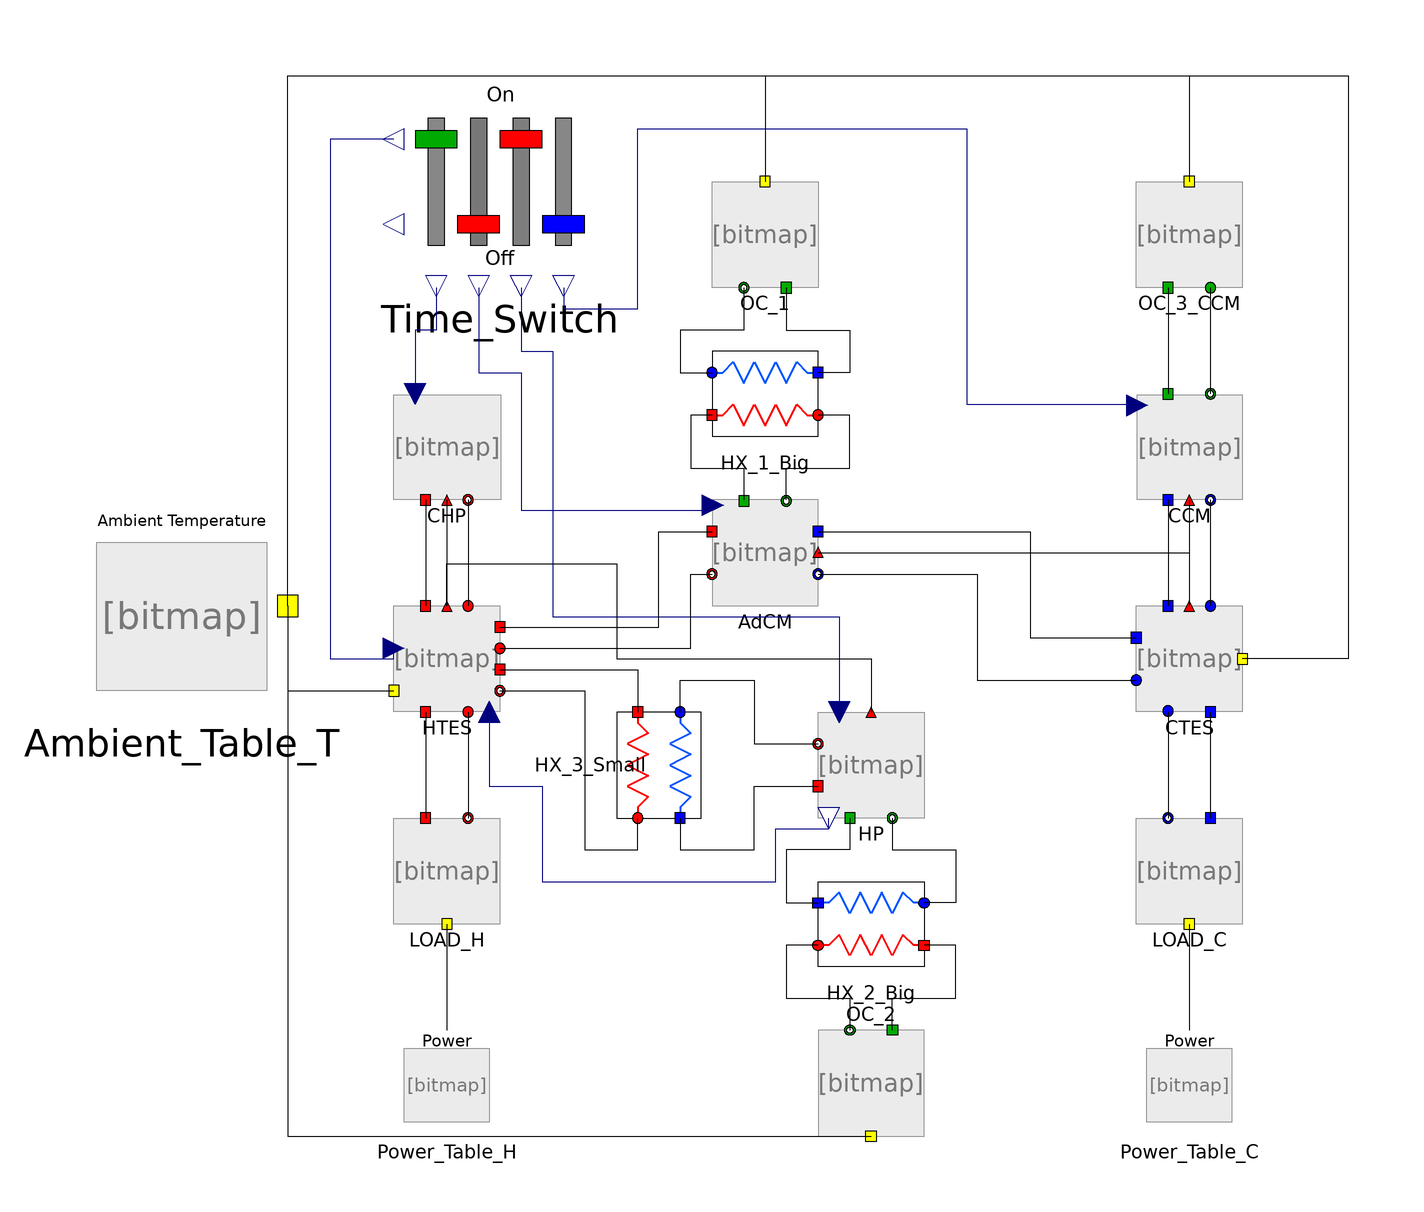

The component connection diagram of the Modelica model below, drawn from its own Placement and Line annotations.

model KWKK_Time_model
      KWKK_CCHP_V49.Components.Time_Switch Time_Switch annotation(
        Placement(visible = true, transformation(origin = {-60, 80}, extent = {{-20, -20}, {20, 20}}, rotation = 0)));
      KWKK_CCHP_V49.Components.LOAD_H_Block LOAD_H(T_CC_FL = 23, v_dot_CC = 1) annotation(
        Placement(visible = true, transformation(origin = {-70, -50}, extent = {{-10, -10}, {10, 10}}, rotation = 0)));
      KWKK_CCHP_V49.Components.Power_Table_kW Power_Table_C annotation(
        Placement(visible = true, transformation(origin = {70, -90}, extent = {{-10, -10}, {10, 10}}, rotation = 0)));
      KWKK_CCHP_V49.Components.Power_Table_kW Power_Table_H annotation(
        Placement(visible = true, transformation(origin = {-70, -90}, extent = {{-10, -10}, {10, 10}}, rotation = 0)));
      KWKK_CCHP_V49.Components.LOAD_C_Block LOAD_C(T_CC_FL = 23, v_dot_CC = 1) annotation(
        Placement(visible = true, transformation(origin = {70, -50}, extent = {{-10, -10}, {10, 10}}, rotation = 0)));
      KWKK_CCHP_V49.Components.HTES_Loop HTES(T_ini_set = 30) annotation(
        Placement(visible = true, transformation(origin = {-70, -10}, extent = {{-10, -10}, {10, 10}}, rotation = 0)));
      KWKK_CCHP_V49.Components.CTES_Loop CTES annotation(
        Placement(visible = true, transformation(origin = {70, -10}, extent = {{-10, -10}, {10, 10}}, rotation = 0)));
      KWKK_CCHP_V49.Components.CHPUnit CHP annotation(
        Placement(visible = true, transformation(origin = {-70, 30}, extent = {{-10, -10}, {10, 10}}, rotation = 0)));
      KWKK_CCHP_V49.Components.AdCM AdCM annotation(
        Placement(visible = true, transformation(origin = {-10, 10}, extent = {{-10, -10}, {10, 10}}, rotation = 0)));
      KWKK_CCHP_V49.Components.RevHP_HP HP annotation(
        Placement(visible = true, transformation(origin = {10, -30}, extent = {{-10, -10}, {10, 10}}, rotation = 0)));
      KWKK_CCHP_V49.Components.RevHP_CC CCM annotation(
        Placement(visible = true, transformation(origin = {70, 30}, extent = {{-10, -10}, {10, 10}}, rotation = 0)));
      Components.OutdoorCoil_NTU OC_1 annotation(
        Placement(visible = true, transformation(origin = {-10, 70}, extent = {{-10, -10}, {10, 10}}, rotation = 0)));
      Components.PlateHeatExchanger_NTU HX_1_Big(A = 7.83, U = 2.151) annotation(
        Placement(visible = true, transformation(origin = {-10, 40}, extent = {{-10, -10}, {10, 10}}, rotation = 0)));
      Components.OutdoorCoil_NTU_CCM OC_3_CCM annotation(
        Placement(visible = true, transformation(origin = {70, 70}, extent = {{-10, -10}, {10, 10}}, rotation = 0)));
      KWKK_CCHP_V49.Components.PlateHeatExchanger_NTU HX_2_Big(A = 7.83, U = 2.151) annotation(
        Placement(visible = true, transformation(origin = {10, -60}, extent = {{10, -10}, {-10, 10}}, rotation = 0)));
      KWKK_CCHP_V49.Components.PlateHeatExchanger_NTU HX_3_Small annotation(
        Placement(visible = true, transformation(origin = {-30, -30}, extent = {{-10, -10}, {10, 10}}, rotation = -90)));
      KWKK_CCHP_V49.Components.OutdoorCoil_NTU OC_2 annotation(
        Placement(visible = true, transformation(origin = {10, -90}, extent = {{10, -10}, {-10, 10}}, rotation = 180)));
      KWKK_CCHP_V49.Components.Ambient_Table_T Ambient_Table_T annotation(
        Placement(visible = true, transformation(origin = {-120, 3.55271e-15}, extent = {{-20, -20}, {20, 20}}, rotation = 0)));
    equation
      connect(HTES.v_HT, HP.V_HT) annotation(
        Line(points = {{-62, -20}, {-62, -20}, {-62, -34}, {-52, -34}, {-52, -52}, {-8, -52}, {-8, -42}, {2, -42}, {2, -40}, {2, -40}}, color = {0, 0, 127}));
      connect(LOAD_C.Power_C_In, Power_Table_C.Power1) annotation(
        Line(points = {{70, -60}, {70, -60}, {70, -80}, {70, -80}}));
      connect(LOAD_H.Power_H_in, Power_Table_H.Power1) annotation(
        Line(points = {{-70, -60}, {-70, -60}, {-70, -80}, {-70, -80}}));
      connect(OC_2.OC_HX_in, HX_2_Big.HX_AdCM_Out) annotation(
        Line(points = {{14, -80}, {14, -80}, {14, -74}, {26, -74}, {26, -64}, {20, -64}, {20, -64}}));
      connect(HP.RevHP_HX_MT_Out, HX_2_Big.HX_OC_in) annotation(
        Line(points = {{14, -40}, {14, -40}, {14, -46}, {26, -46}, {26, -56}, {20, -56}, {20, -56}}));
      connect(HX_2_Big.HX_AdCM_in, OC_2.OC_HX_Out) annotation(
        Line(points = {{0, -64}, {-6, -64}, {-6, -74}, {6, -74}, {6, -80}, {6, -80}}));
      connect(HP.RevHP_HX_MT_In, HX_2_Big.HX_OC_Out) annotation(
        Line(points = {{6, -40}, {6, -40}, {6, -46}, {-6, -46}, {-6, -56}, {0, -56}, {0, -56}}));
      connect(Ambient_Table_T.Amb_Temp_out, OC_2.T_amb) annotation(
        Line(points = {{-100, 0}, {-100, -100}, {10, -100}}));
      connect(Time_Switch.RevHP_CC_Switch, CCM.RevHP_CC_ON) annotation(
        Line(points = {{-48, 60}, {-48, 60}, {-48, 56}, {-34, 56}, {-34, 90}, {28, 90}, {28, 38}, {60, 38}, {60, 38}}, color = {0, 0, 127}));
      connect(Time_Switch.RevHP_HP_Switch, HP.RevHP_HP_ON) annotation(
        Line(points = {{-56, 60}, {-56, 60}, {-56, 48}, {-50, 48}, {-50, -2}, {4, -2}, {4, -20}, {4, -20}}, color = {0, 0, 127}));
      connect(Time_Switch.AdCM_Switch, AdCM.AdCM_ON) annotation(
        Line(points = {{-64, 60}, {-64, 60}, {-64, 44}, {-56, 44}, {-56, 18}, {-20, 18}, {-20, 20}}, color = {0, 0, 127}));
      connect(Time_Switch.Coil_Switch, HTES.Coil_ON) annotation(
        Line(points = {{-80, 88}, {-92, 88}, {-92, -10}, {-80, -10}, {-80, -8}}, color = {0, 0, 127}));
      connect(Time_Switch.CHP_Switch, CHP.CHP_ON) annotation(
        Line(points = {{-72, 60}, {-72, 60}, {-72, 52}, {-76, 52}, {-76, 40}, {-76, 40}}, color = {0, 0, 127}));
      connect(AdCM.AdCM_CTES_Out, CTES.CTES_AdCM_In) annotation(
        Line(points = {{0, 6}, {30, 6}, {30, -14}, {60, -14}, {60, -14}}));
      connect(AdCM.AdCM_CTES_In, CTES.CTES_AdCM_Out) annotation(
        Line(points = {{0, 14}, {40, 14}, {40, -6}, {60, -6}, {60, -6}}));
      connect(AdCM.DobleT_In_CTES, CTES.DobleTempOut) annotation(
        Line(points = {{0, 10}, {70, 10}, {70, 0}, {70, 0}}));
      connect(OC_3_CCM.OC_RevHP_In, CCM.RevHP_OC_Out) annotation(
        Line(points = {{74, 60}, {74, 60}, {74, 40}, {74, 40}}));
      connect(OC_3_CCM.OC_RevHP_Out, CCM.RevHP_OC_In) annotation(
        Line(points = {{66, 60}, {66, 60}, {66, 40}, {66, 40}}));
      connect(CCM.DoubleTempIn, CTES.DobleTempOut) annotation(
        Line(points = {{70, 20}, {70, 20}, {70, 0}, {70, 0}}));
      connect(CCM.RevHP_CTES_Out, CTES.CTES_RevHP_In) annotation(
        Line(points = {{74, 20}, {74, 20}, {74, 0}, {74, 0}}));
      connect(CCM.RevHP_CTES_In, CTES.CTES_RevHP_Out) annotation(
        Line(points = {{66, 20}, {66, 20}, {66, 0}, {66, 0}}));
      connect(HTES.DobleTempOut, HP.DobleTempIn) annotation(
        Line(points = {{-70, 0}, {-70, 0}, {-70, 8}, {-38, 8}, {-38, -10}, {10, -10}, {10, -20}, {10, -20}}));
      connect(OC_1.OC_HX_in, HX_1_Big.HX_OC_Out) annotation(
        Line(points = {{-6, 60}, {-6, 60}, {-6, 52}, {6, 52}, {6, 44}, {0, 44}, {0, 44}}));
      connect(OC_1.OC_HX_Out, HX_1_Big.HX_OC_in) annotation(
        Line(points = {{-14, 60}, {-14, 60}, {-14, 52}, {-26, 52}, {-26, 44}, {-20, 44}, {-20, 44}}));
      connect(AdCM.AdCM_HX_Out, HX_1_Big.HX_AdCM_in) annotation(
        Line(points = {{-6, 20}, {-6, 20}, {-6, 26}, {6, 26}, {6, 36}, {0, 36}, {0, 36}}));
      connect(HX_1_Big.HX_AdCM_Out, AdCM.AdCM_HX_In) annotation(
        Line(points = {{-20, 36}, {-24, 36}, {-24, 26}, {-14, 26}, {-14, 20}, {-14, 20}}));
      connect(HTES.HTES_AdCM_In, AdCM.AdCM_HTES_Out) annotation(
        Line(points = {{-60, -8}, {-24, -8}, {-24, 6}, {-20, 6}, {-20, 6}}));
      connect(HTES.HTES_AdCM_Out, AdCM.AdCM_HTES_In) annotation(
        Line(points = {{-60, -4}, {-30, -4}, {-30, 14}, {-20, 14}, {-20, 14}}));
      connect(HX_3_Small.HX_OC_Out, HP.RevHP_HX_HT_In) annotation(
        Line(points = {{-26, -40}, {-26, -40}, {-26, -46}, {-12, -46}, {-12, -34}, {0, -34}, {0, -34}}));
      connect(HX_3_Small.HX_OC_in, HP.RevHP_HX_HT_Out) annotation(
        Line(points = {{-26, -20}, {-26, -20}, {-26, -14}, {-12, -14}, {-12, -26}, {0, -26}, {0, -26}}));
      connect(HTES.HTES_HX_Out, HX_3_Small.HX_AdCM_in) annotation(
        Line(points = {{-60, -16}, {-44, -16}, {-44, -46}, {-34, -46}, {-34, -40}, {-34, -40}}));
      connect(HTES.HTES_HX_In, HX_3_Small.HX_AdCM_Out) annotation(
        Line(points = {{-60, -12}, {-34, -12}, {-34, -20}, {-34, -20}}));
      connect(CHP.DobleTempIn, HTES.DobleTempOut) annotation(
        Line(points = {{-70, 20}, {-70, 20}, {-70, 0}, {-70, 0}}));
      connect(CHP.CHP_HTES_Out, HTES.HTES_CHP_In) annotation(
        Line(points = {{-66, 20}, {-66, 20}, {-66, 0}, {-66, 0}}));
      connect(CHP.CHP_HTES_In, HTES.HTES_CHP_Out) annotation(
        Line(points = {{-74, 20}, {-74, 20}, {-74, 0}, {-74, 0}}));
      connect(CTES.CTES_LOAD_Out, LOAD_C.LOAD_In) annotation(
        Line(points = {{74, -20}, {74, -20}, {74, -40}, {74, -40}}));
      connect(CTES.CTES_LOAD_In, LOAD_C.LOAD_Out) annotation(
        Line(points = {{66, -20}, {66, -20}, {66, -40}, {66, -40}}));
      connect(HTES.HTES_LOAD_In, LOAD_H.LOAD_Out) annotation(
        Line(points = {{-66, -20}, {-66, -20}, {-66, -40}, {-66, -40}}));
      connect(HTES.HTES_LOAD_Out, LOAD_H.LOAD_In) annotation(
        Line(points = {{-74, -20}, {-74, -20}, {-74, -40}, {-74, -40}}));
      connect(Ambient_Table_T.Amb_Temp_out, CTES.T_amb) annotation(
        Line(points = {{-100, 0}, {-100, 0}, {-100, 100}, {100, 100}, {100, -10}, {80, -10}, {80, -10}}));
      connect(Ambient_Table_T.Amb_Temp_out, OC_3_CCM.T_amb) annotation(
        Line(points = {{-100, 0}, {-100, 0}, {-100, 100}, {70, 100}, {70, 80}, {70, 80}}));
      connect(Ambient_Table_T.Amb_Temp_out, OC_1.T_amb) annotation(
        Line(points = {{-100, 0}, {-100, 0}, {-100, 100}, {-10, 100}, {-10, 80}, {-10, 80}}));
      connect(Ambient_Table_T.Amb_Temp_out, HTES.T_amb) annotation(
        Line(points = {{-100, 0}, {-100, 0}, {-100, -16}, {-80, -16}, {-80, -16}}));
      annotation(
        experiment(StartTime = 0, StopTime = 21600, Tolerance = 1e-06, Interval = 60));
    end KWKK_Time_model;